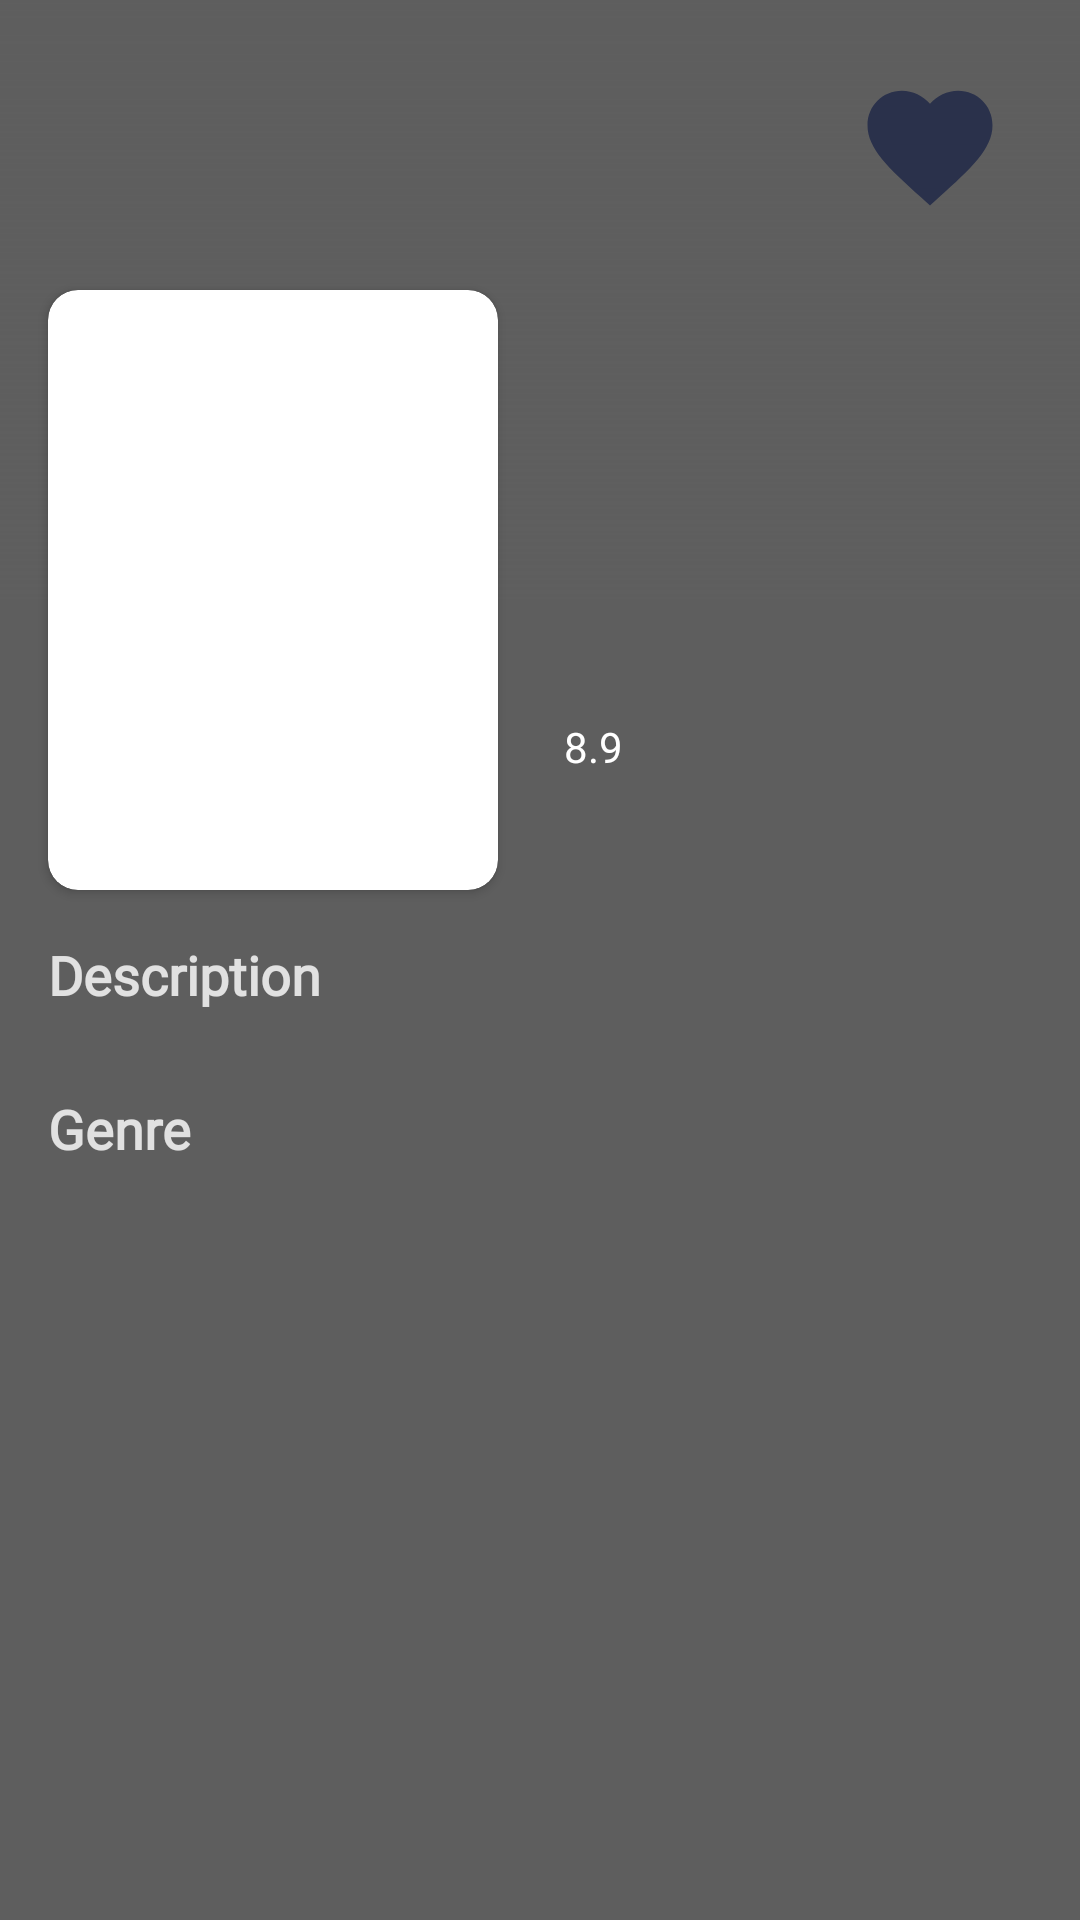

Write the Android layout XML for this screen, with the resource values it uses.
<!-- AndroidManifest.xml: application theme Theme.MovieCinema -->
<!-- res/layout/activity_detail.xml -->
<?xml version="1.0" encoding="utf-8"?>
<androidx.constraintlayout.widget.ConstraintLayout xmlns:android="http://schemas.android.com/apk/res/android"
    xmlns:app="http://schemas.android.com/apk/res-auto"
    xmlns:tools="http://schemas.android.com/tools"
    android:layout_width="match_parent"
    android:layout_height="match_parent"
    android:background="@color/darkblue">

    <ImageView
        android:id="@+id/img_item_preview"
        android:layout_width="match_parent"
        android:layout_height="200dp"
        android:contentDescription="@string/darker_preview"
        android:scaleType="center"
        app:layout_constraintEnd_toEndOf="parent"
        app:layout_constraintStart_toStartOf="parent"
        app:layout_constraintTop_toTopOf="parent"
        tools:src="@color/blue" />

    <ImageView
        android:id="@+id/imageView"
        android:layout_width="match_parent"
        android:layout_height="200dp"
        android:contentDescription="@string/darker_preview"
        android:src="@drawable/bg_item"
        app:layout_constraintBottom_toBottomOf="parent"
        app:layout_constraintEnd_toEndOf="parent"
        app:layout_constraintStart_toStartOf="parent"
        app:layout_constraintTop_toTopOf="parent"
        app:layout_constraintVertical_bias="0.0" />

    <androidx.cardview.widget.CardView
        android:id="@+id/cardView"
        android:layout_width="150dp"
        android:layout_height="200dp"
        android:layout_marginStart="16dp"
        app:cardCornerRadius="10dp"
        app:layout_constraintBottom_toBottomOf="parent"
        app:layout_constraintEnd_toEndOf="parent"
        app:layout_constraintHorizontal_bias="0.0"
        app:layout_constraintStart_toStartOf="parent"
        app:layout_constraintTop_toTopOf="parent"
        app:layout_constraintVertical_bias="0.22000003">

        <ImageView
            android:id="@+id/img_item_photo"
            android:layout_width="match_parent"
            android:layout_height="match_parent"
            android:contentDescription="@string/darker_preview"
            android:scaleType="center" />
    </androidx.cardview.widget.CardView>

    <TextView
        android:id="@+id/tv_title"
        android:layout_width="wrap_content"
        android:layout_height="wrap_content"
        android:layout_marginStart="16dp"
        android:layout_marginTop="8dp"
        android:layout_marginEnd="16dp"
        android:fontFamily="@font/poppins_bold"
        android:gravity="start"
        android:maxWidth="200dp"
        android:maxLines="2"
        android:textStyle="bold"
        android:textColor="@color/youngblue"
        android:textSize="16sp"
        app:layout_constraintBottom_toBottomOf="parent"
        app:layout_constraintEnd_toEndOf="@+id/img_item_preview"
        app:layout_constraintHorizontal_bias="0.0"
        app:layout_constraintStart_toEndOf="@+id/cardView"
        app:layout_constraintTop_toBottomOf="@+id/img_item_preview"
        app:layout_constraintVertical_bias="0.0"
        tools:text="Judul Film" />


    <TextView
        android:id="@+id/tv_realase_date"
        android:layout_width="wrap_content"
        android:layout_height="wrap_content"
        android:fontFamily="@font/poppins"
        android:textColor="@android:color/white"
        android:textSize="14sp"
        app:layout_constraintEnd_toEndOf="parent"
        app:layout_constraintHorizontal_bias="0.0"
        app:layout_constraintStart_toStartOf="@+id/tv_title"
        app:layout_constraintTop_toBottomOf="@+id/tv_title"
        tools:text="Realease Date" />

    <ImageView
        android:contentDescription="@string/rating_bintang"
        android:id="@+id/star_rate"
        android:layout_width="wrap_content"
        android:layout_height="wrap_content"
        app:layout_constraintStart_toEndOf="parent"
        app:layout_constraintTop_toBottomOf="@+id/tv_realase_date"
        app:layout_constraintStart_toStartOf="@+id/tv_realase_date"
        app:srcCompat="@drawable/ic_baseline_star_24" />

    <TextView
        android:id="@+id/txt_rating"
        android:layout_width="wrap_content"
        android:layout_height="wrap_content"
        android:layout_marginStart="6dp"
        android:fontFamily="@font/poppins"
        android:textColor="@color/white"
        android:text="@string/rate"
        app:layout_constraintBottom_toBottomOf="@+id/star_rate"
        app:layout_constraintStart_toEndOf="@+id/star_rate"
        app:layout_constraintTop_toTopOf="@+id/star_rate" />


    <TextView
        android:id="@+id/textView"
        android:layout_width="wrap_content"
        android:layout_height="wrap_content"
        android:layout_marginStart="16dp"
        android:layout_marginTop="16dp"
        android:fontFamily="@font/poppins_semibold"
        android:text="@string/description"
        android:textColor="@color/youngblue"
        android:textSize="18sp"
        android:textStyle="bold"
        app:layout_constraintBottom_toBottomOf="parent"
        app:layout_constraintEnd_toEndOf="parent"
        app:layout_constraintHorizontal_bias="0.0"
        app:layout_constraintStart_toStartOf="parent"
        app:layout_constraintTop_toBottomOf="@+id/cardView"
        app:layout_constraintVertical_bias="0.0" />

    <TextView
        android:id="@+id/tv_desc"
        android:layout_width="match_parent"
        android:layout_height="wrap_content"
        android:layout_marginStart="16dp"
        android:layout_marginEnd="16dp"
        android:fontFamily="@font/poppins"
        android:gravity="start"
        android:maxLines="10"
        android:textAlignment="textStart"
        android:textColor="@android:color/white"
        android:textSize="14sp"
        app:layout_constraintEnd_toEndOf="parent"
        app:layout_constraintHorizontal_bias="0.0"
        app:layout_constraintStart_toStartOf="@+id/textView"
        app:layout_constraintTop_toBottomOf="@+id/textView"
        tools:text="@string/descr" />

    <TextView
        android:id="@+id/textView2"
        android:layout_width="wrap_content"
        android:layout_height="wrap_content"
        android:layout_marginTop="8dp"
        android:fontFamily="@font/poppins_semibold"
        android:text="@string/genre"
        android:textColor="@color/youngblue"
        android:textSize="18sp"
        android:textStyle="bold"
        app:layout_constraintEnd_toEndOf="@+id/tv_desc"
        app:layout_constraintHorizontal_bias="0.0"
        app:layout_constraintStart_toStartOf="@+id/textView"
        app:layout_constraintTop_toBottomOf="@+id/tv_desc" />

    <TextView
        android:id="@+id/tv_genre"
        android:layout_width="match_parent"
        android:layout_height="wrap_content"
        android:layout_marginStart="16dp"
        android:layout_marginEnd="16dp"
        app:layout_constraintEnd_toEndOf="parent"
        app:layout_constraintStart_toStartOf="@+id/textView2"
        app:layout_constraintTop_toBottomOf="@+id/textView2"
        tools:text="@string/descr"
        android:textAlignment="textStart"
        android:textColor="@android:color/white"
        android:textSize="14sp"
        android:fontFamily="@font/poppins"
        android:maxLines="2"/>

    <ImageButton
        android:id="@+id/buttonFav"
        android:layout_width="50dp"
        android:layout_height="50dp"
        android:layout_marginEnd="25dp"
        android:layout_marginTop="24dp"
        android:src="@drawable/ic_fav"
        android:scaleType="fitXY"
        android:contentDescription="@string/darker_preview"
        android:background="@android:color/transparent"
        app:layout_constraintEnd_toEndOf="parent"
        app:layout_constraintTop_toTopOf="parent" />
</androidx.constraintlayout.widget.ConstraintLayout>
<!-- resources referenced by this layout -->
<resources>
  <color name="blue">#A6A6A6</color>
  <color name="darkblue">#5E5E5E</color>
  <color name="white">#FFFFFFFF</color>
  <color name="youngblue">#E1E1E1</color>
  <!-- drawable bg_item (drawable) -->
  <?xml version="1.0" encoding="utf-8"?>
  <shape xmlns:android="http://schemas.android.com/apk/res/android">
      <gradient
          android:startColor="@color/darkblue"
          android:angle="90"/>
  </shape>
  <!-- drawable ic_fav (drawable) -->
  <vector android:height="24dp" android:tint="#9A06133E"
      android:viewportHeight="24" android:viewportWidth="24"
      android:width="24dp" xmlns:android="http://schemas.android.com/apk/res/android">
      <path android:fillColor="@android:color/white" android:pathData="M12,21.35l-1.45,-1.32C5.4,15.36 2,12.28 2,8.5 2,5.42 4.42,3 7.5,3c1.74,0 3.41,0.81 4.5,2.09C13.09,3.81 14.76,3 16.5,3 19.58,3 22,5.42 22,8.5c0,3.78 -3.4,6.86 -8.55,11.54L12,21.35z"/>
  </vector>
  <string name="darker_preview">darker Preview</string>
  <string name="descr">Lorem Ipsum dolor sit amet itu contohnya</string>
  <string name="description">Description</string>
  <string name="genre">Genre</string>
  <string name="rate">8.9</string>
  <string name="rating_bintang">Rating Bintang</string>
  <style name="Theme.MovieCinema" parent="Theme.MaterialComponents.DayNight.NoActionBar">
          
          <item name="colorPrimary">@color/darkblue</item>
          <item name="colorPrimaryVariant">@color/darkblue</item>
          <item name="colorOnPrimary">@color/white</item>
          
          <item name="colorSecondary">@color/teal_200</item>
          <item name="colorSecondaryVariant">@color/teal_700</item>
          <item name="colorOnSecondary">@color/black</item>
          <item name="fontFamily">@font/poppins</item>
          
          <item name="android:statusBarColor">?attr/colorPrimaryVariant</item>
          
      </style>
  <color name="teal_200">#FF03DAC5</color>
  <color name="teal_700">#FF018786</color>
  <color name="black">#FF000000</color>
</resources>
